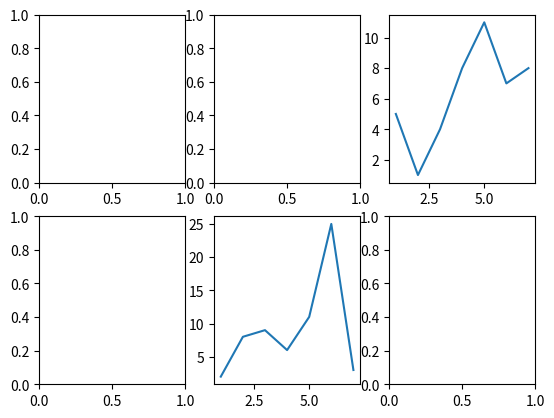
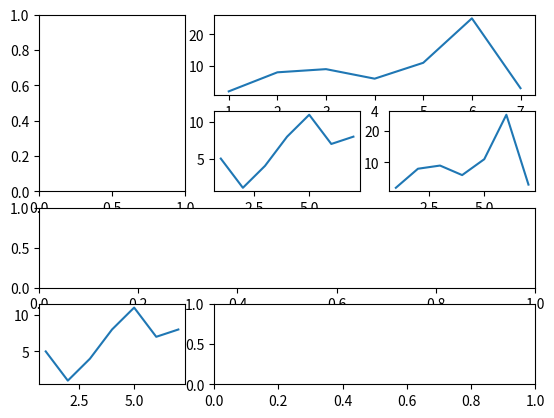

These figures' Python source, in order:
import matplotlib.pyplot as plt
import numpy as numpy

fig, axs = plt.subplots(2, 3)
axs[1,1].plot([1, 2, 3, 4, 5, 6, 7], [2, 8, 9, 6, 11, 25, 3])
axs[0,2].plot([1, 2, 3, 4, 5, 6, 7], [5, 1, 4, 8, 11, 7, 8])


# a figure with one Axes on the left, and two on the right:
fig2, axs2 = plt.subplot_mosaic([['1', '2', '2'],
                               ['1', '3', '4'],
                               ['5', '5', '5'],
                               ['6', '7', '7']])
axs2['2'].plot([1, 2, 3, 4, 5, 6, 7], [2, 8, 9, 6, 11, 25, 3])
axs2['3'].plot([1, 2, 3, 4, 5, 6, 7], [5, 1, 4, 8, 11, 7, 8])
axs2['4'].plot([1, 2, 3, 4, 5, 6, 7], [2, 8, 9, 6, 11, 25, 3])
axs2['6'].plot([1, 2, 3, 4, 5, 6, 7], [5, 1, 4, 8, 11, 7, 8])

plt.show()
